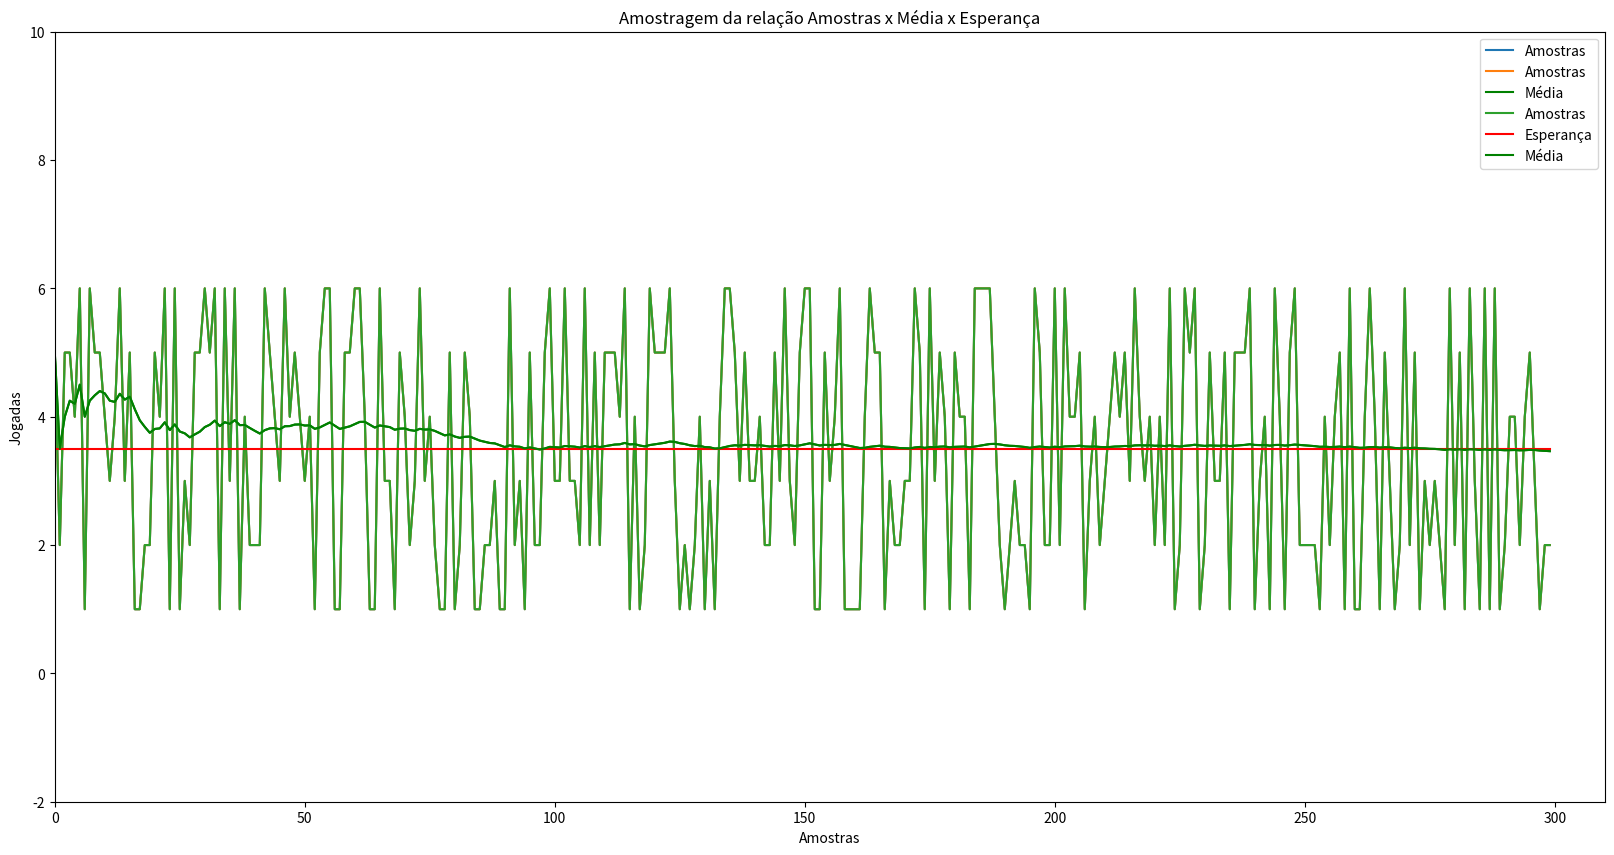

Reproduce this figure in Python.
# -*- coding: utf-8 -*-
"""Aplicação com grandes números.ipynb

Automatically generated by Colaboratory.

Original file is located at
    https://colab.research.google.com/<link-removed>
"""

import random #Importando a biblioteca random do python para simular a aleatoriedade da simulação
import matplotlib.pyplot
import numpy as np
import matplotlib.pyplot as plt
import matplotlib.mlab as mlab

"""# Simulando um dado jogado 10 vezes"""

x = []  
n = 300 #Tamanho da amostra

for i in range (n):
  x.append(random.randint(1,6))

"""#Plotando amostras"""

plt.rcParams['figure.figsize'] = (20,10)

TAMar = np.array(range(n)) 

plt.title('Amostragem da relação Amostras') #adicionando o título
plt.xlabel('Amostras')
plt.ylabel('Jogadas')

plt.ylim(-2, 10)
plt.xlim(0, n + 10)
plt.plot(TAMar, x, label='Amostras')
plt.legend()

plt.plot()

"""# Média"""

soma = 0;
media = []

print(x[0])
print(x[1])
for i in range(n):
  soma = x[i] + soma;
  if i == 0:
    media.append(soma)
  else:
    media.append(soma/(i+1))

media

# reta_media = []
# for i in range(0,n):
#   reta_media.append(media)

plt.title('Amostragem da relação Amostras x Média') #adicionando o título
plt.xlabel('Amostras')
plt.ylabel('Jogadas')

plt.ylim(-2, 10)
plt.xlim(0, n + 10)

plt.plot(TAMar, x, label='Amostras')
plt.legend()

plt.plot(TAMar, media, color="green", label = 'Média')
plt.legend()

"""# O valor esperado
 - A esperança é o somatório do numero (i) vezes a probabilidade (1/6)
"""

Exp = 0;

for i in range(1,7):
  Exp = i*(1/6) + Exp

Exp #podemos ver que o numero experado se aproxima da média

"""# Plot Amostras x Média x Esperança x"""

plt.title('Amostragem da relação Amostras x Média x Esperança') #adicionando o título
plt.xlabel('Amostras')
plt.ylabel('Jogadas')

reta_esperanca=[]
for i in range(0,n):
  reta_esperanca.append(3.5)

plt.ylim(-2, 10) #definindo limites x, y
plt.xlim(0, n + 10)

plt.plot(TAMar, x, label='Amostras')
plt.legend()

plt.plot(TAMar, reta_esperanca, color="red", label = 'Esperança')
plt.legend()

plt.plot(TAMar, media, color="green", label = 'Média')
plt.legend()

plt.show()

